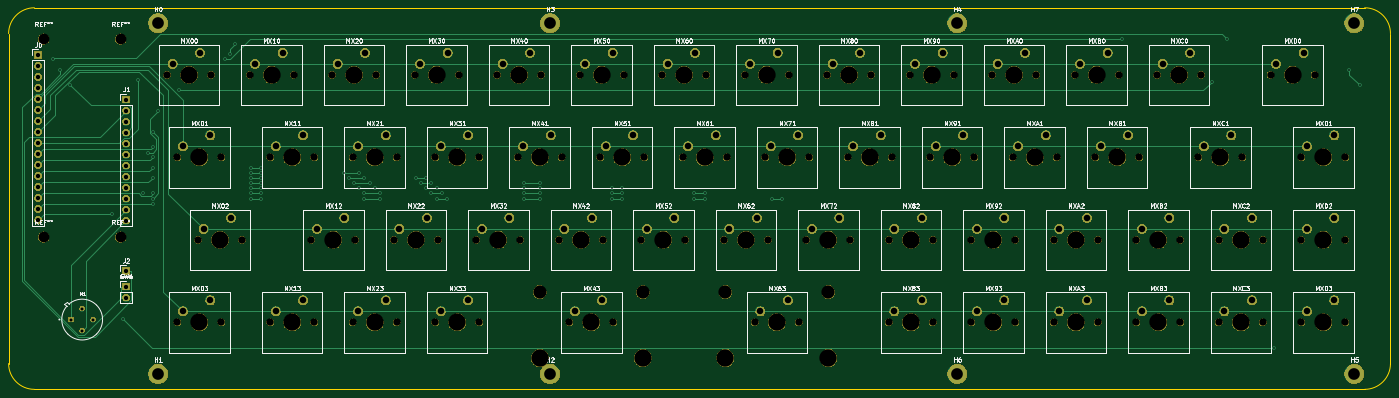
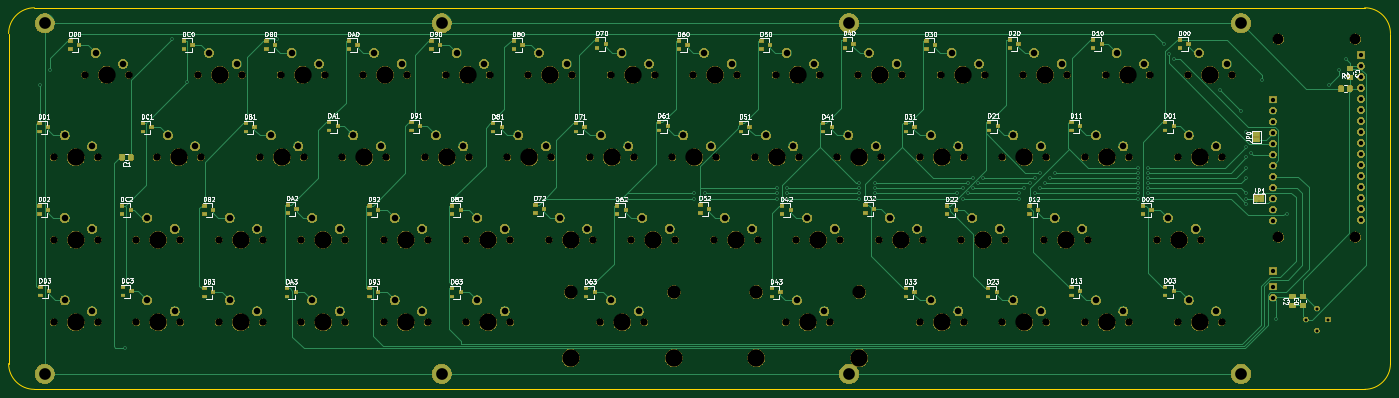
Circuit board: 10 layer files. Board 319.1 x 88.1 mm.
- bottom_copper: k54-B_Cu.gbr (58362 bytes)
- bottom_mask: k54-B_Mask.gbr (362260 bytes)
- paste: k54-B_Paste.gbr (22849 bytes)
- bottom_silk: k54-B_SilkS.gbr (75986 bytes)
- outline: k54-Edge_Cuts.gbr (986 bytes)
- top_copper: k54-F_Cu.gbr (14149 bytes)
- top_mask: k54-F_Mask.gbr (327046 bytes)
- paste: k54-F_Paste.gbr (485 bytes)
- top_silk: k54-F_SilkS.gbr (76388 bytes)
- drill: k54.drl (6844 bytes)

=== bottom_copper: k54-B_Cu.gbr (58362 bytes, source omitted) ===
=== bottom_mask: k54-B_Mask.gbr (362260 bytes, source omitted) ===
=== paste: k54-B_Paste.gbr (22849 bytes, source omitted) ===
=== bottom_silk: k54-B_SilkS.gbr (75986 bytes, source omitted) ===
=== outline: k54-Edge_Cuts.gbr ===
G04 #@! TF.GenerationSoftware,KiCad,Pcbnew,(5.1.5)-3*
G04 #@! TF.CreationDate,2021-01-28T08:37:11+08:00*
G04 #@! TF.ProjectId,k54,6b35342e-6b69-4636-9164-5f7063625858,rev?*
G04 #@! TF.SameCoordinates,Original*
G04 #@! TF.FileFunction,Profile,NP*
%FSLAX46Y46*%
G04 Gerber Fmt 4.6, Leading zero omitted, Abs format (unit mm)*
G04 Created by KiCad (PCBNEW (5.1.5)-3) date 2021-01-28 08:37:11*
%MOMM*%
%LPD*%
G04 APERTURE LIST*
%ADD10C,0.050000*%
G04 APERTURE END LIST*
D10*
X567928125Y-184546875D02*
X260746875Y-184546875D01*
X573881250Y-266700000D02*
X573881250Y-190500000D01*
X260746875Y-272653125D02*
X567928125Y-272653125D01*
X254793750Y-190500000D02*
X254793750Y-266700000D01*
X260746875Y-272653125D02*
G75*
G02X254793750Y-266700000I0J5953125D01*
G01*
X573881250Y-266700000D02*
G75*
G02X567928125Y-272653125I-5953125J0D01*
G01*
X567928125Y-184546875D02*
G75*
G02X573881250Y-190500000I0J-5953125D01*
G01*
X254793750Y-190500000D02*
G75*
G02X260746875Y-184546875I5953125J0D01*
G01*
M02*

=== top_copper: k54-F_Cu.gbr (14149 bytes, source omitted) ===
=== top_mask: k54-F_Mask.gbr (327046 bytes, source omitted) ===
=== paste: k54-F_Paste.gbr ===
G04 #@! TF.GenerationSoftware,KiCad,Pcbnew,(5.1.5)-3*
G04 #@! TF.CreationDate,2021-01-28T08:37:11+08:00*
G04 #@! TF.ProjectId,k54,6b35342e-6b69-4636-9164-5f7063625858,rev?*
G04 #@! TF.SameCoordinates,Original*
G04 #@! TF.FileFunction,Paste,Top*
G04 #@! TF.FilePolarity,Positive*
%FSLAX46Y46*%
G04 Gerber Fmt 4.6, Leading zero omitted, Abs format (unit mm)*
G04 Created by KiCad (PCBNEW (5.1.5)-3) date 2021-01-28 08:37:11*
%MOMM*%
%LPD*%
G04 APERTURE LIST*
G04 APERTURE END LIST*
M02*

=== top_silk: k54-F_SilkS.gbr (76388 bytes, source omitted) ===
=== drill: k54.drl (6844 bytes, source omitted) ===
